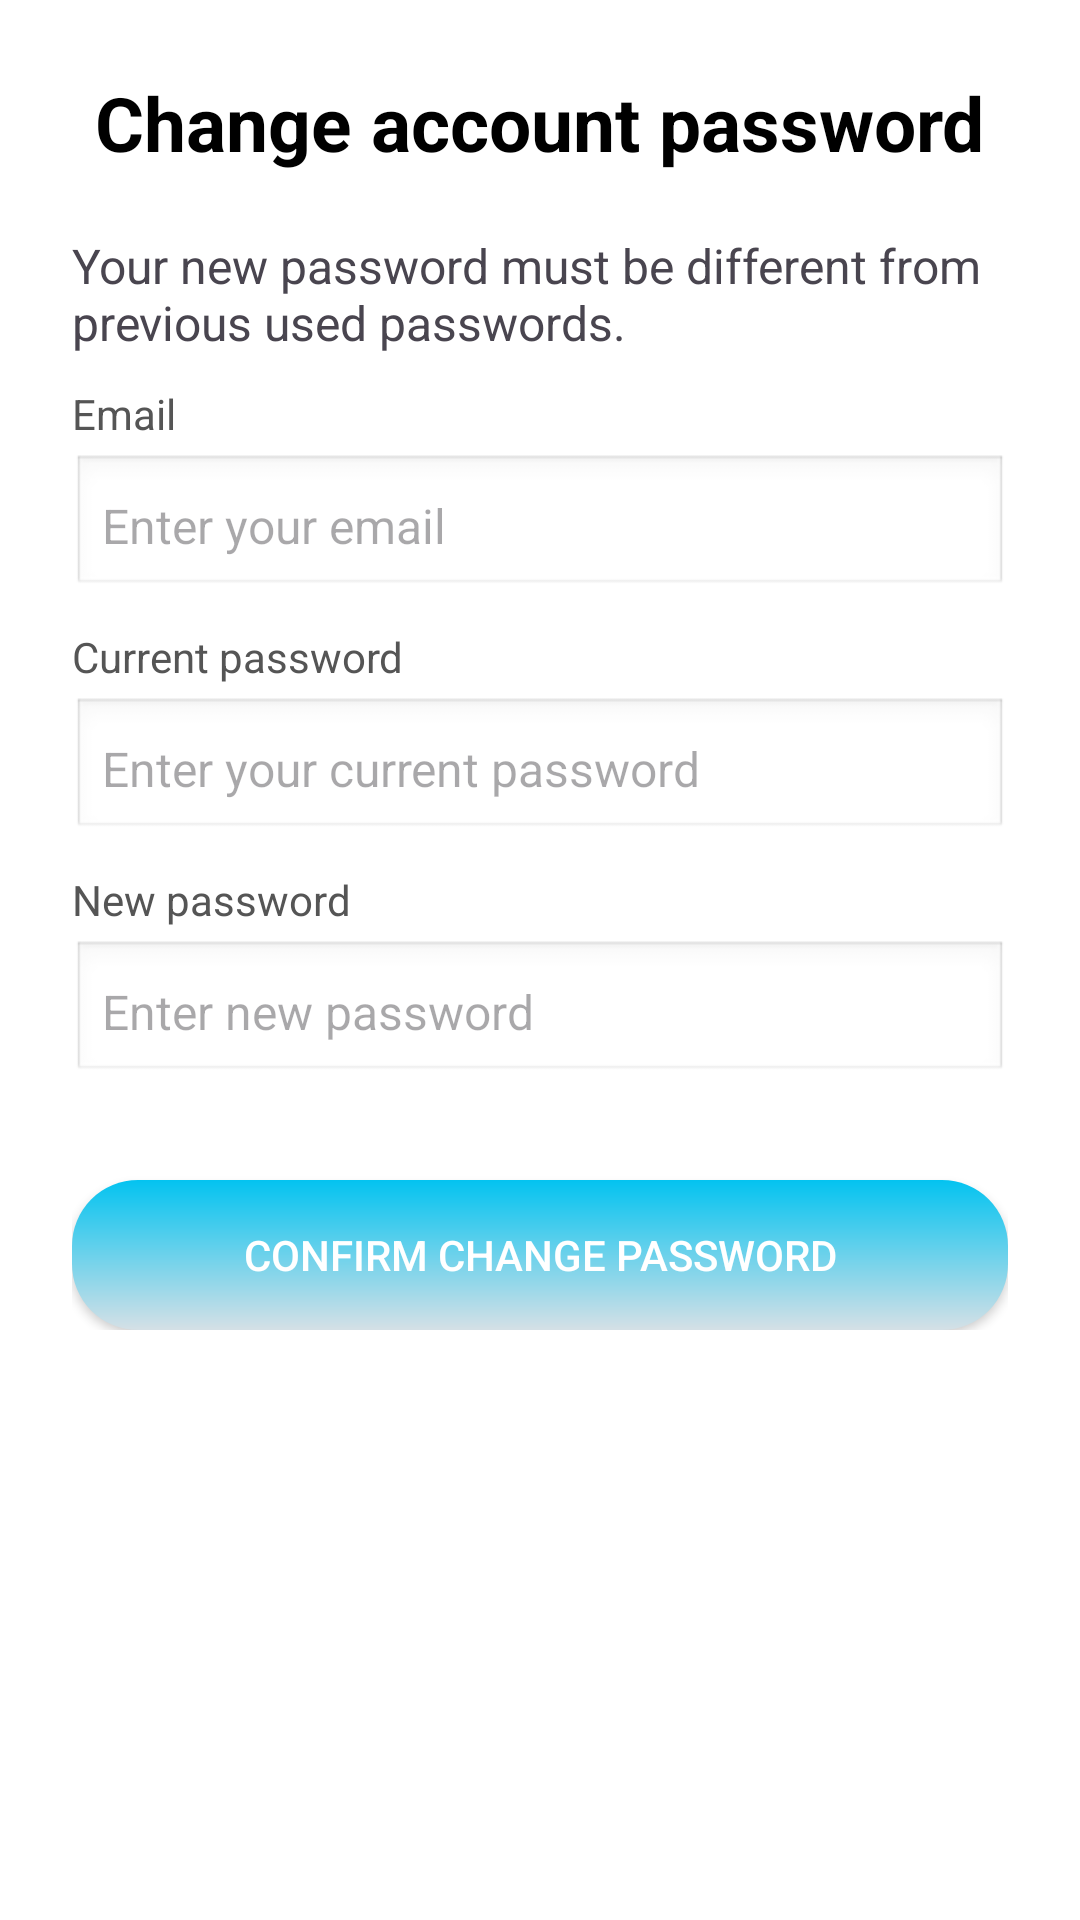

Layout XML and referenced resources for this Android screen:
<!-- AndroidManifest.xml: application theme Theme.RFIF_Android -->
<!-- res/layout/fragment_setting_account.xml -->
<?xml version="1.0" encoding="utf-8"?>
<ScrollView xmlns:android="http://schemas.android.com/apk/res/android"
    android:layout_width="match_parent"
    android:layout_height="match_parent"
    xmlns:tools="http://schemas.android.com/tools"
    xmlns:app="http://schemas.android.com/apk/res-auto"
    android:background="#FFFFFF"
    android:padding="24dp"
    tools:context=".SettingAccountFragment">

    <LinearLayout
        android:layout_width="match_parent"
        android:layout_height="wrap_content"
        android:orientation="vertical"
        android:gravity="center_horizontal">

        <TextView
            android:id="@+id/tvTitle"
            android:layout_width="wrap_content"
            android:layout_height="wrap_content"
            android:text="Change account password"
            android:textSize="@dimen/text_title"
            android:textStyle="bold"
            android:textColor="@color/black"
            android:layout_marginBottom="@dimen/marginw_title" />

        <TextView
            android:layout_width="match_parent"
            android:layout_height="wrap_content"
            android:text="Your new password must be different from previous used passwords."
            android:textSize="@dimen/text_medium"
            android:layout_marginBottom="@dimen/marginw_item"/>

        <TextView
            android:layout_width="match_parent"
            android:layout_height="wrap_content"
            android:text="Email"
            android:textColor="#555555"
            android:layout_marginBottom="4dp" />

        <EditText
            android:id="@+id/etEmail"
            android:layout_width="match_parent"
            android:layout_height="wrap_content"
            android:background="@android:drawable/edit_text"
            android:padding="10dp"
            android:inputType="textEmailAddress"
            android:hint="Enter your email"
            android:textSize="@dimen/text_medium"
            android:textColor="#000000"
            android:layout_marginBottom="@dimen/marginw_item" />

        <TextView
            android:layout_width="match_parent"
            android:layout_height="wrap_content"
            android:text="Current password"
            android:textColor="#555555"
            android:layout_marginBottom="4dp" />

        <EditText
            android:id="@+id/etCurrentPassword"
            android:layout_width="match_parent"
            android:layout_height="wrap_content"
            android:background="@android:drawable/edit_text"
            android:padding="10dp"
            android:inputType="textPassword"
            android:textColor="#000000"
            android:hint="Enter your current password"
            android:textSize="@dimen/text_medium"
            android:layout_marginBottom="@dimen/marginw_item" />

        <TextView
            android:layout_width="match_parent"
            android:layout_height="wrap_content"
            android:text="New password"
            android:textColor="#555555"
            android:layout_marginBottom="4dp" />

        <EditText
            android:id="@+id/etNewPassword"
            android:layout_width="match_parent"
            android:layout_height="wrap_content"
            android:background="@android:drawable/edit_text"
            android:padding="10dp"
            android:inputType="textPassword"
            android:hint="Enter new password"
            android:textSize="@dimen/text_medium"
            android:textColor="#000000"
            android:layout_marginBottom="32dp" />

        <Button
            android:id="@+id/btnChangePassword"
            android:layout_width="match_parent"
            android:layout_height="wrap_content"
            android:text="Confirm change password"
            android:background="@drawable/button_custom"
            app:backgroundTint="@null"
            android:textColor="#FFFFFF"
            android:padding="12dp" />
    </LinearLayout>
</ScrollView>
<!-- resources referenced by this layout -->
<resources>
  <color name="black">#FF000000</color>
  <dimen name="marginw_item">10dp</dimen>
  <dimen name="marginw_title">20dp</dimen>
  <dimen name="text_medium">16sp</dimen>
  <dimen name="text_title">25sp</dimen>
  <!-- drawable button_custom (drawable) -->
  <?xml version="1.0" encoding="utf-8"?>
  <shape xmlns:android="http://schemas.android.com/apk/res/android"
      android:shape="rectangle">
      <gradient
          android:startColor="#D5E0E6"
          android:endColor="#03C3F0"
          android:angle="90"/>
      <size
          android:width="150dp"
          android:height="50dp"/>
      <corners
          android:radius="22dp"/>
  
  </shape>
  <style name="Theme.RFIF_Android" parent="Base.Theme.RFIF_Android" />
  <style name="Base.Theme.RFIF_Android" parent="Theme.Material3.DayNight.NoActionBar">
          
          
      </style>
</resources>
